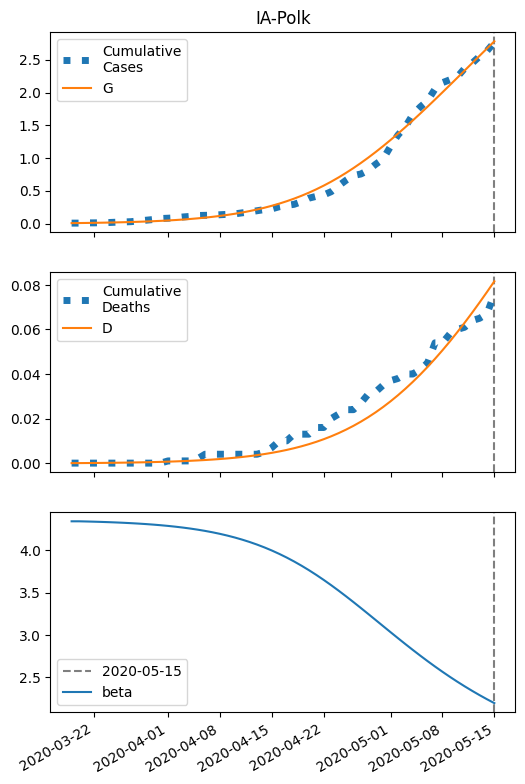

Data behind this chart, as committed beside it:
series, 2020-03-19, 2020-03-20, 2020-03-21, 2020-03-22, 2020-03-23, 2020-03-24, 2020-03-25, 2020-03-26, 2020-03-27, 2020-03-28, 2020-03-29, 2020-03-30, 2020-03-31, 2020-04-01, 2020-04-02, 2020-04-03, 2020-04-04, 2020-04-05, 2020-04-06, 2020-04-07, 2020-04-08, 2020-04-09, 2020-04-10
S, 24508, 24507, 24505, 24504, 24502, 24500, 24497, 24494, 24491, 24487, 24483, 24479, 24474, 24468, 24461, 24453, 24445, 24435, 24424, 24412, 24398, 24383, 24365
I, 6.0, 6.822, 7.757, 8.818, 10.02, 11.39, 12.94, 14.71, 16.7, 18.97, 21.53, 24.44, 27.73, 31.44, 35.64, 40.38, 45.72, 51.74, 58.51, 66.1, 74.62, 84.15, 94.79
IH, 0.24, 0.345, 0.4239, 0.4958, 0.5697, 0.6503, 0.7402, 0.8417, 0.9566, 1.087, 1.234, 1.402, 1.591, 1.805, 2.048, 2.322, 2.631, 2.981, 3.374, 3.817, 4.315, 4.873, 5.499
IN, 0.24, 0.4368, 0.6311, 0.8278, 1.032, 1.247, 1.478, 1.73, 2.007, 2.314, 2.656, 3.04, 3.471, 3.955, 4.501, 5.117, 5.812, 6.595, 7.478, 8.473, 9.593, 10.85, 12.27
D, 0.01, 0.02497, 0.04648, 0.07291, 0.1038, 0.1394, 0.1799, 0.2261, 0.2786, 0.3382, 0.406, 0.483, 0.5704, 0.6696, 0.7821, 0.9098, 1.055, 1.219, 1.405, 1.615, 1.853, 2.122, 2.426
R, 0.0, 0.1632, 0.4143, 0.7398, 1.137, 1.607, 2.157, 2.793, 3.525, 4.364, 5.324, 6.419, 7.667, 9.087, 10.7, 12.53, 14.62, 16.98, 19.65, 22.69, 26.12, 30, 34.39
G, 6.0, 7.302, 8.783, 10.46, 12.38, 14.55, 17.01, 19.81, 22.98, 26.58, 30.67, 35.29, 40.54, 46.47, 53.18, 60.77, 69.35, 79.02, 89.93, 102.2, 116, 131.5, 148.9
H, 12254, 12254, 12254, 12254, 12254, 12254, 12254, 12254, 12254, 12254, 12254, 12254, 12254, 12254, 12254, 12254, 12254, 12254, 12254, 12254, 12254, 12254, 12254
beta, 4.341, 4.341, 4.339, 4.337, 4.334, 4.331, 4.328, 4.324, 4.319, 4.314, 4.309, 4.302, 4.295, 4.287, 4.278, 4.267, 4.256, 4.243, 4.228, 4.212, 4.193, 4.173, 4.15
